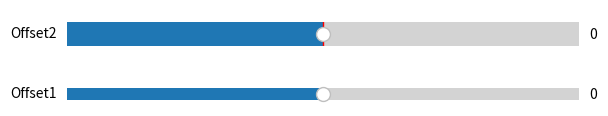

The script that saved this image:
from matplotlib import pyplot as plt
from matplotlib.widgets import Slider
import numpy as np

arr = np.array([1, 2, 3, 4, 5])
result = np.where(arr > 2, 0, 1)

print(result)
axfreq = plt.axes([0.1, 0.1, 0.8, 0.05])
slider = Slider(
    ax=axfreq,
    label="Offset1",
    valmin=-5,
    valmax=5,
    valinit=0,
)
# plt.subplots_adjust(left=0.1, bottom=0.25)


axfreq = plt.axes([0.1, 0.2, 0.8, 0.1])
slider = Slider(
    ax=axfreq,
    label="Offset2",
    valmin=-5,
    valmax=5,
    valinit=0,
)
# plt.subplots_adjust(left=0.1, bottom=0.5)
plt.show()

arr = np.array([[1, 2, 3], [4, 5, 6], [7, 8, 9]])
print("axis=0,", arr.sum(axis=0))
print("axis=1,", arr.sum(axis=1))

# 如果指定后续参数，则修改原来的矩阵
result = np.where(arr % 2 == 0, 'numpywhere', 'geek-docs')
print(result)
'''
[['geek-docs' 'numpywhere' 'geek-docs']
 ['numpywhere' 'geek-docs' 'numpywhere']
 ['geek-docs' 'numpywhere' 'geek-docs']]
'''

result = np.where(arr % 2 == 0)
# 如果不指定后续的参数，则返回符合条件的x和y位置
print(result)
'''
(array([0, 1, 1, 2], dtype=int64), array([1, 0, 2, 1], dtype=int64))
'''